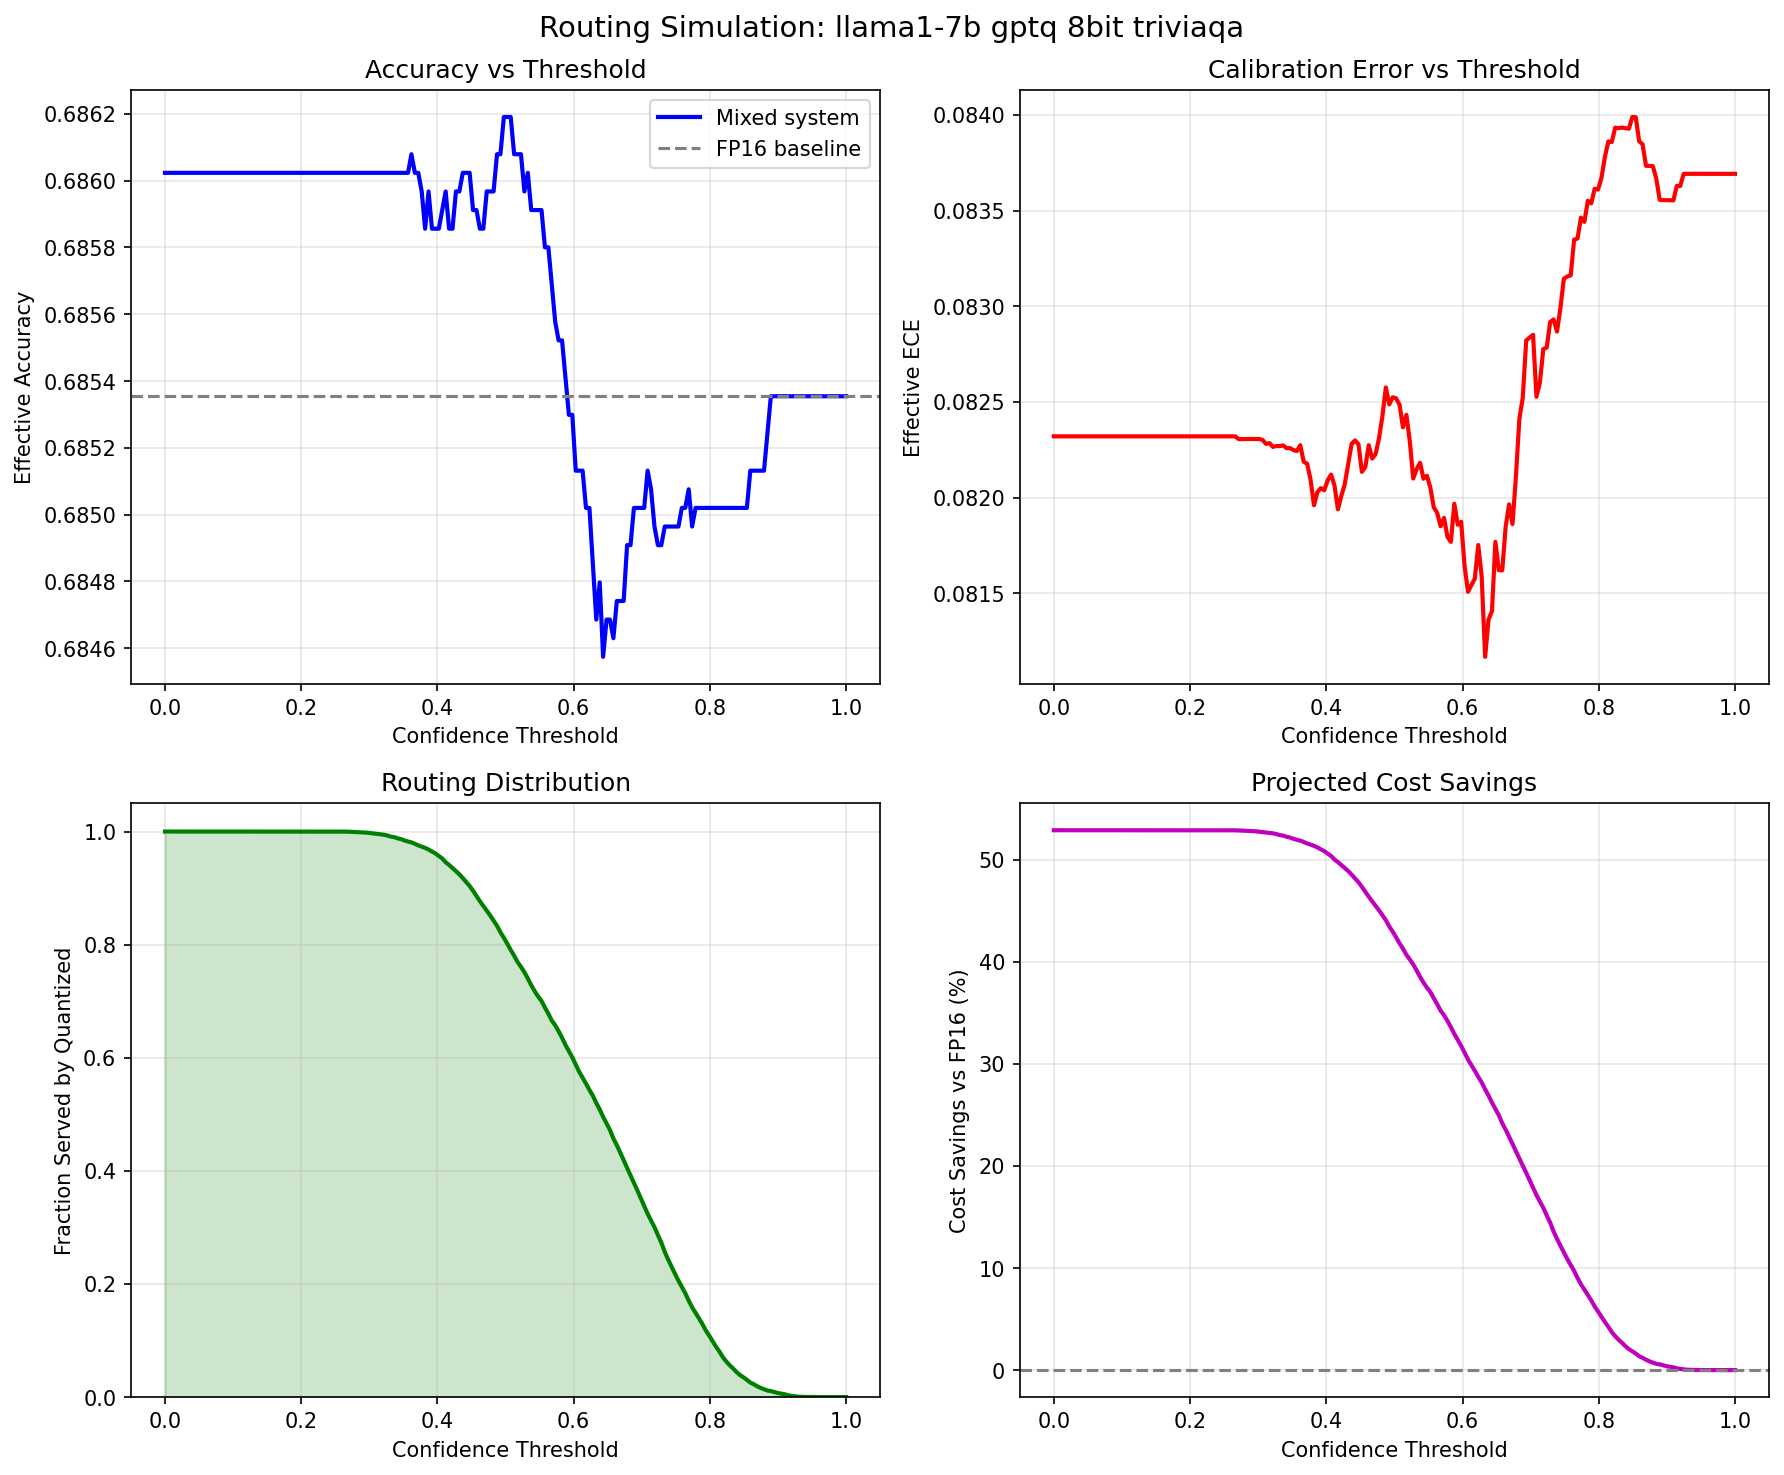

The table this chart was drawn from, first rows:
threshold, frac_quantized, frac_escalated, effective_accuracy, effective_ece, effective_tps, cost_savings_pct, fp16_accuracy, model, quant_method, precision, dataset
0.0, 1.0, 0.0, 0.686, 0.08232, 68.13, 52.89, 0.6854, llama1-7b, gptq, 8bit, triviaqa
0.005025, 1.0, 0.0, 0.686, 0.08232, 68.13, 52.89, 0.6854, llama1-7b, gptq, 8bit, triviaqa
0.01005, 1.0, 0.0, 0.686, 0.08232, 68.13, 52.89, 0.6854, llama1-7b, gptq, 8bit, triviaqa
0.01508, 1.0, 0.0, 0.686, 0.08232, 68.13, 52.89, 0.6854, llama1-7b, gptq, 8bit, triviaqa
0.0201, 1.0, 0.0, 0.686, 0.08232, 68.13, 52.89, 0.6854, llama1-7b, gptq, 8bit, triviaqa
0.02513, 1.0, 0.0, 0.686, 0.08232, 68.13, 52.89, 0.6854, llama1-7b, gptq, 8bit, triviaqa
0.03015, 1.0, 0.0, 0.686, 0.08232, 68.13, 52.89, 0.6854, llama1-7b, gptq, 8bit, triviaqa
0.03518, 1.0, 0.0, 0.686, 0.08232, 68.13, 52.89, 0.6854, llama1-7b, gptq, 8bit, triviaqa
0.0402, 1.0, 0.0, 0.686, 0.08232, 68.13, 52.89, 0.6854, llama1-7b, gptq, 8bit, triviaqa
0.04523, 1.0, 0.0, 0.686, 0.08232, 68.13, 52.89, 0.6854, llama1-7b, gptq, 8bit, triviaqa
0.05025, 1.0, 0.0, 0.686, 0.08232, 68.13, 52.89, 0.6854, llama1-7b, gptq, 8bit, triviaqa
0.05528, 1.0, 0.0, 0.686, 0.08232, 68.13, 52.89, 0.6854, llama1-7b, gptq, 8bit, triviaqa
0.0603, 1.0, 0.0, 0.686, 0.08232, 68.13, 52.89, 0.6854, llama1-7b, gptq, 8bit, triviaqa
0.06533, 1.0, 0.0, 0.686, 0.08232, 68.13, 52.89, 0.6854, llama1-7b, gptq, 8bit, triviaqa
0.07035, 1.0, 0.0, 0.686, 0.08232, 68.13, 52.89, 0.6854, llama1-7b, gptq, 8bit, triviaqa
0.07538, 1.0, 0.0, 0.686, 0.08232, 68.13, 52.89, 0.6854, llama1-7b, gptq, 8bit, triviaqa
0.0804, 1.0, 0.0, 0.686, 0.08232, 68.13, 52.89, 0.6854, llama1-7b, gptq, 8bit, triviaqa
0.08543, 1.0, 0.0, 0.686, 0.08232, 68.13, 52.89, 0.6854, llama1-7b, gptq, 8bit, triviaqa
0.09045, 1.0, 0.0, 0.686, 0.08232, 68.13, 52.89, 0.6854, llama1-7b, gptq, 8bit, triviaqa
0.09548, 1.0, 0.0, 0.686, 0.08232, 68.13, 52.89, 0.6854, llama1-7b, gptq, 8bit, triviaqa
0.1005, 1.0, 0.0, 0.686, 0.08232, 68.13, 52.89, 0.6854, llama1-7b, gptq, 8bit, triviaqa
0.1055, 1.0, 0.0, 0.686, 0.08232, 68.13, 52.89, 0.6854, llama1-7b, gptq, 8bit, triviaqa
0.1106, 1.0, 0.0, 0.686, 0.08232, 68.13, 52.89, 0.6854, llama1-7b, gptq, 8bit, triviaqa
0.1156, 1.0, 0.0, 0.686, 0.08232, 68.13, 52.89, 0.6854, llama1-7b, gptq, 8bit, triviaqa
0.1206, 1.0, 0.0, 0.686, 0.08232, 68.13, 52.89, 0.6854, llama1-7b, gptq, 8bit, triviaqa
0.1256, 1.0, 0.0, 0.686, 0.08232, 68.13, 52.89, 0.6854, llama1-7b, gptq, 8bit, triviaqa
0.1307, 1.0, 0.0, 0.686, 0.08232, 68.13, 52.89, 0.6854, llama1-7b, gptq, 8bit, triviaqa
0.1357, 1.0, 0.0, 0.686, 0.08232, 68.13, 52.89, 0.6854, llama1-7b, gptq, 8bit, triviaqa
0.1407, 1.0, 0.0, 0.686, 0.08232, 68.13, 52.89, 0.6854, llama1-7b, gptq, 8bit, triviaqa
0.1457, 1.0, 0.0, 0.686, 0.08232, 68.13, 52.89, 0.6854, llama1-7b, gptq, 8bit, triviaqa
0.1508, 1.0, 0.0, 0.686, 0.08232, 68.13, 52.89, 0.6854, llama1-7b, gptq, 8bit, triviaqa
0.1558, 1.0, 0.0, 0.686, 0.08232, 68.13, 52.89, 0.6854, llama1-7b, gptq, 8bit, triviaqa
0.1608, 1.0, 0.0, 0.686, 0.08232, 68.13, 52.89, 0.6854, llama1-7b, gptq, 8bit, triviaqa
0.1658, 1.0, 0.0, 0.686, 0.08232, 68.13, 52.89, 0.6854, llama1-7b, gptq, 8bit, triviaqa
0.1709, 1.0, 0.0, 0.686, 0.08232, 68.13, 52.89, 0.6854, llama1-7b, gptq, 8bit, triviaqa
0.1759, 1.0, 0.0, 0.686, 0.08232, 68.13, 52.89, 0.6854, llama1-7b, gptq, 8bit, triviaqa
0.1809, 1.0, 0.0, 0.686, 0.08232, 68.13, 52.89, 0.6854, llama1-7b, gptq, 8bit, triviaqa
0.1859, 1.0, 0.0, 0.686, 0.08232, 68.13, 52.89, 0.6854, llama1-7b, gptq, 8bit, triviaqa
0.191, 1.0, 0.0, 0.686, 0.08232, 68.13, 52.89, 0.6854, llama1-7b, gptq, 8bit, triviaqa
0.196, 1.0, 0.0, 0.686, 0.08232, 68.13, 52.89, 0.6854, llama1-7b, gptq, 8bit, triviaqa
0.201, 1.0, 0.0, 0.686, 0.08232, 68.13, 52.89, 0.6854, llama1-7b, gptq, 8bit, triviaqa
0.206, 1.0, 0.0, 0.686, 0.08232, 68.13, 52.89, 0.6854, llama1-7b, gptq, 8bit, triviaqa
0.2111, 1.0, 0.0, 0.686, 0.08232, 68.13, 52.89, 0.6854, llama1-7b, gptq, 8bit, triviaqa
0.2161, 1.0, 0.0, 0.686, 0.08232, 68.13, 52.89, 0.6854, llama1-7b, gptq, 8bit, triviaqa
0.2211, 1.0, 0.0, 0.686, 0.08232, 68.13, 52.89, 0.6854, llama1-7b, gptq, 8bit, triviaqa
0.2261, 1.0, 0.0, 0.686, 0.08232, 68.13, 52.89, 0.6854, llama1-7b, gptq, 8bit, triviaqa
0.2312, 1.0, 0.0, 0.686, 0.08232, 68.13, 52.89, 0.6854, llama1-7b, gptq, 8bit, triviaqa
0.2362, 1.0, 0.0, 0.686, 0.08232, 68.13, 52.89, 0.6854, llama1-7b, gptq, 8bit, triviaqa
0.2412, 1.0, 0.0, 0.686, 0.08232, 68.13, 52.89, 0.6854, llama1-7b, gptq, 8bit, triviaqa
0.2462, 0.9999, 5.572893446281757e-05, 0.686, 0.08232, 68.12, 52.88, 0.6854, llama1-7b, gptq, 8bit, triviaqa
0.2513, 0.9999, 5.572893446281757e-05, 0.686, 0.08232, 68.12, 52.88, 0.6854, llama1-7b, gptq, 8bit, triviaqa
0.2563, 0.9999, 5.572893446281757e-05, 0.686, 0.08232, 68.12, 52.88, 0.6854, llama1-7b, gptq, 8bit, triviaqa
0.2613, 0.9999, 0.0001115, 0.686, 0.08232, 68.12, 52.88, 0.6854, llama1-7b, gptq, 8bit, triviaqa
0.2663, 0.9998, 0.0001672, 0.686, 0.08232, 68.11, 52.88, 0.6854, llama1-7b, gptq, 8bit, triviaqa
0.2714, 0.9996, 0.0003901, 0.686, 0.08231, 68.1, 52.87, 0.6854, llama1-7b, gptq, 8bit, triviaqa
0.2764, 0.9993, 0.0006687, 0.686, 0.08231, 68.08, 52.85, 0.6854, llama1-7b, gptq, 8bit, triviaqa
0.2814, 0.999, 0.001003, 0.686, 0.08231, 68.05, 52.83, 0.6854, llama1-7b, gptq, 8bit, triviaqa
0.2864, 0.9987, 0.001282, 0.686, 0.08231, 68.03, 52.82, 0.6854, llama1-7b, gptq, 8bit, triviaqa
0.2915, 0.9984, 0.00156, 0.686, 0.08231, 68.01, 52.8, 0.6854, llama1-7b, gptq, 8bit, triviaqa
0.2965, 0.998, 0.002006, 0.686, 0.08231, 67.97, 52.78, 0.6854, llama1-7b, gptq, 8bit, triviaqa
... 140 more rows
